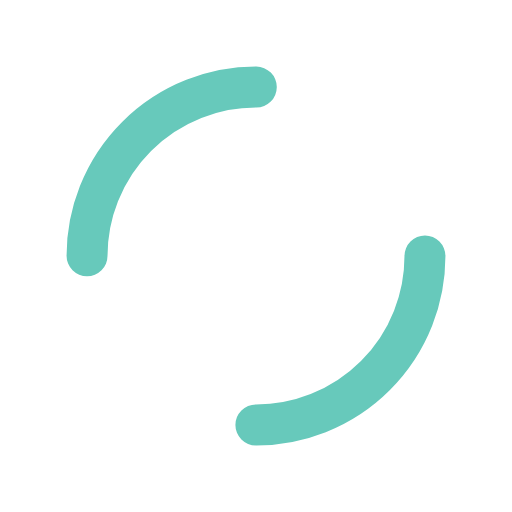
t = 0.00 s
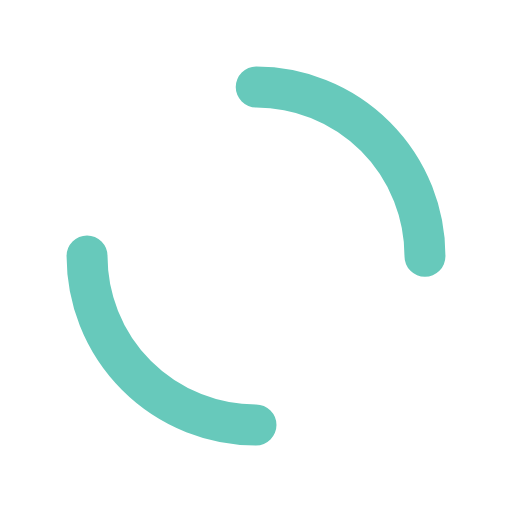
t = 0.20 s
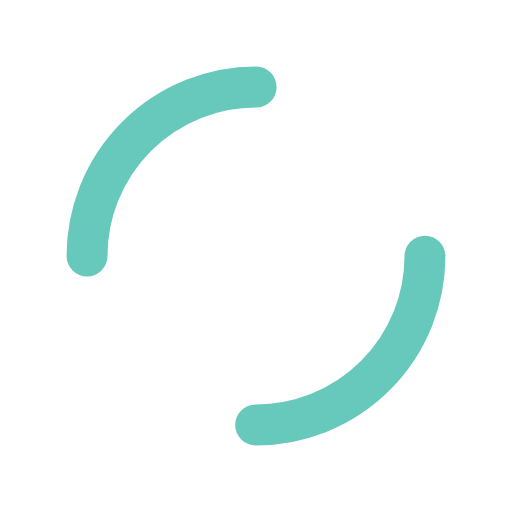
t = 0.40 s
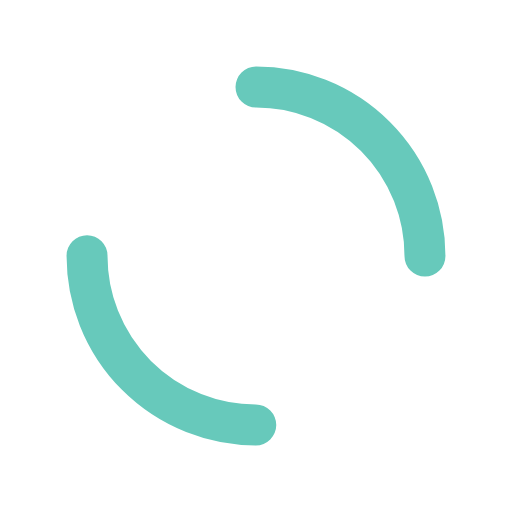
t = 0.60 s

The animated SVG that drew these frames (rendered in a browser with its animation timeline set to each time). Animation: 1 SMIL element (animateTransform=1); one cycle of 0.80 s, repeats indefinitely.

<?xml version="1.0" encoding="utf-8"?>
<svg xmlns="http://www.w3.org/2000/svg" xmlns:xlink="http://www.w3.org/1999/xlink" style="margin: auto; background: rgb(255, 255, 255); display: block; shape-rendering: auto; animation-play-state: running; animation-delay: 0s;" width="134px" height="134px" viewBox="0 0 100 100" preserveAspectRatio="xMidYMid">
<circle cx="50" cy="50" r="33" stroke-width="8" stroke="#67c9bb" stroke-dasharray="51.83627878423159 51.83627878423159" fill="none" stroke-linecap="round" style="animation-play-state: running; animation-delay: 0s;">
  <animateTransform attributeName="transform" type="rotate" repeatCount="indefinite" dur="0.8s" keyTimes="0;1" values="0 50 50;360 50 50" style="animation-play-state: running; animation-delay: 0s;"></animateTransform>
</circle>
<!-- [ldio] generated by https://loading.io/ --></svg>